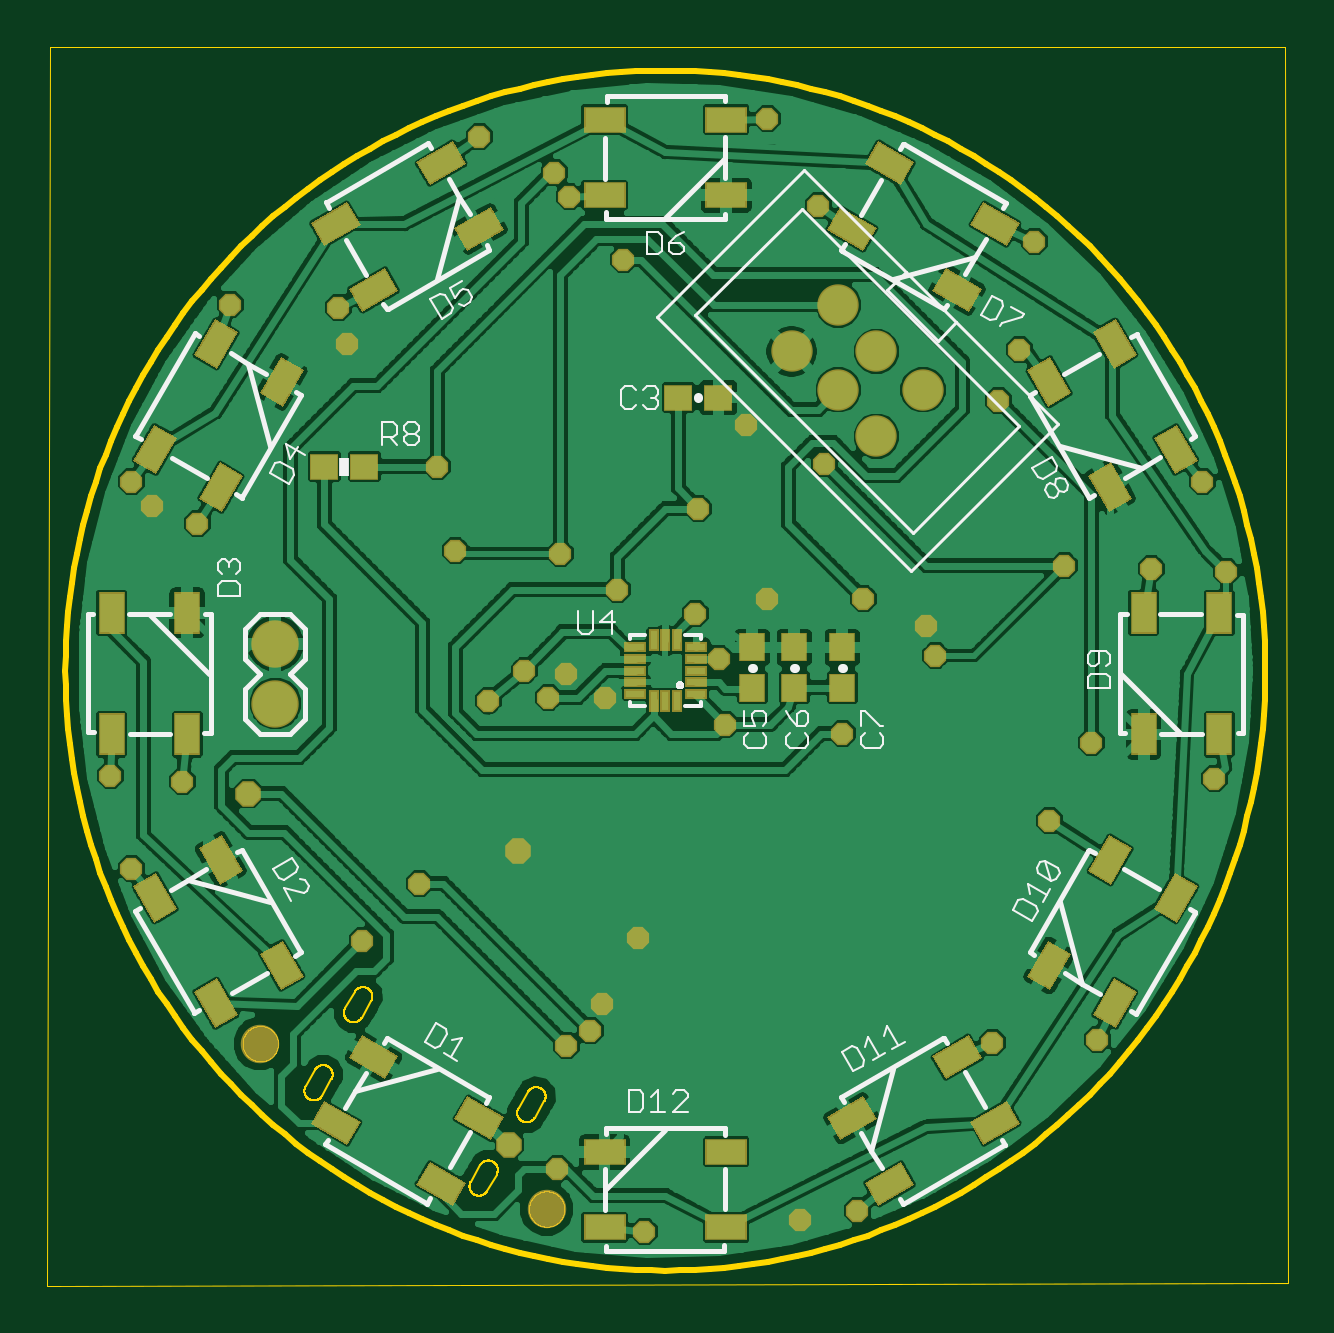
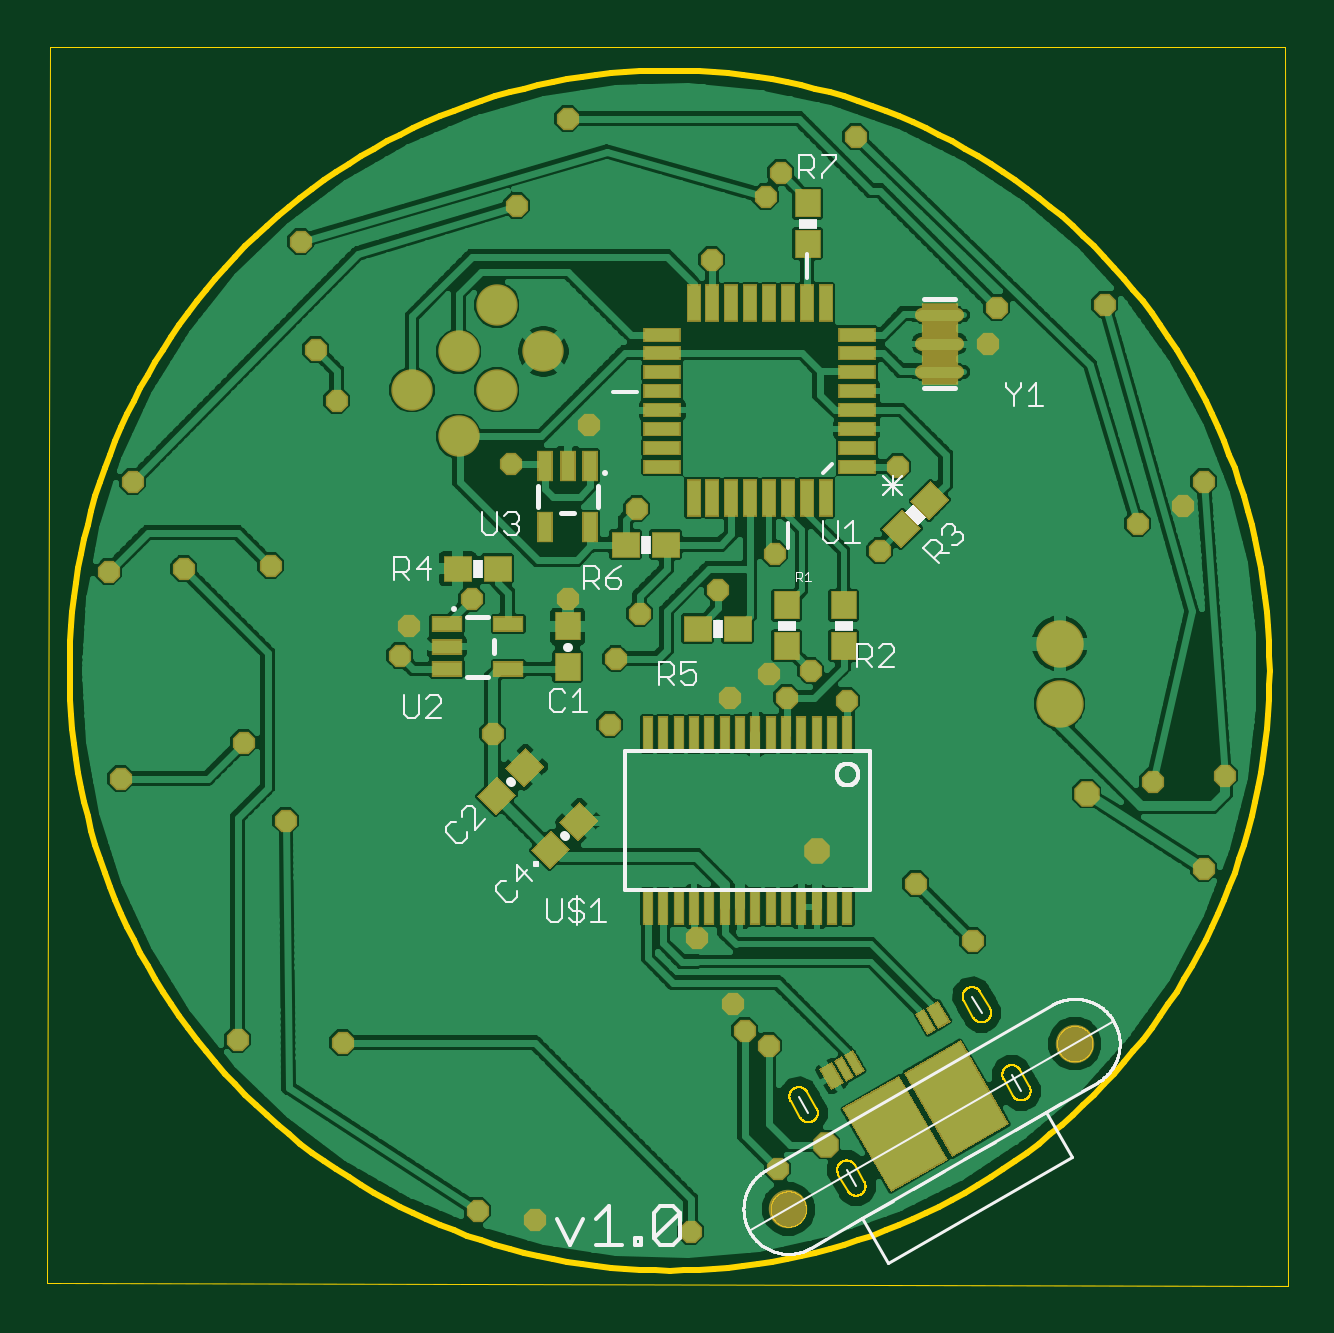
Circuit board: 10 layer files. Board 52.5 x 52.4 mm.
- paste: LEDRing.bcream.ger (3844 bytes)
- outline: LEDRing.boardoutline.ger (23894 bytes)
- bottom_copper: LEDRing.bottomlayer.ger (112539 bytes)
- bottom_silk: LEDRing.bottomsilkscreen.ger (17428 bytes)
- bottom_mask: LEDRing.bottomsoldermask.ger (5485 bytes)
- drill: LEDRing.drills.xln (1085 bytes)
- paste: LEDRing.tcream.ger (4843 bytes)
- top_copper: LEDRing.toplayer.ger (135292 bytes)
- top_silk: LEDRing.topsilkscreen.ger (14542 bytes)
- top_mask: LEDRing.topsoldermask.ger (6432 bytes)

=== paste: LEDRing.bcream.ger ===
G75*
%MOIN*%
%OFA0B0*%
%FSLAX25Y25*%
%IPPOS*%
%LPD*%
%AMOC8*
5,1,8,0,0,1.08239X$1,22.5*
%
%ADD10R,0.04331X0.03937*%
%ADD11R,0.03937X0.04331*%
%ADD12R,0.01370X0.05500*%
%ADD13R,0.05800X0.02000*%
%ADD14R,0.02000X0.05800*%
%ADD15C,0.01772*%
%ADD16R,0.04724X0.02165*%
%ADD17R,0.02165X0.04724*%
%ADD18R,0.15669X0.10433*%
%ADD19R,0.01969X0.03543*%
%ADD20R,0.03543X0.01181*%
%ADD21R,0.03543X0.01969*%
D10*
X0092654Y0115803D03*
X0099346Y0115803D03*
X0104654Y0129803D03*
X0111346Y0129803D03*
X0132654Y0125803D03*
X0139346Y0125803D03*
G36*
X0127995Y0095591D02*
X0131056Y0092530D01*
X0128273Y0089747D01*
X0125212Y0092808D01*
X0127995Y0095591D01*
G37*
G36*
X0132727Y0090859D02*
X0135788Y0087798D01*
X0133005Y0085015D01*
X0129944Y0088076D01*
X0132727Y0090859D01*
G37*
G36*
X0124005Y0076015D02*
X0120944Y0079076D01*
X0123727Y0081859D01*
X0126788Y0078798D01*
X0124005Y0076015D01*
G37*
G36*
X0119273Y0080747D02*
X0116212Y0083808D01*
X0118995Y0086591D01*
X0122056Y0083530D01*
X0119273Y0080747D01*
G37*
G36*
X0065227Y0135359D02*
X0068288Y0132298D01*
X0065505Y0129515D01*
X0062444Y0132576D01*
X0065227Y0135359D01*
G37*
G36*
X0060495Y0140091D02*
X0063556Y0137030D01*
X0060773Y0134247D01*
X0057712Y0137308D01*
X0060495Y0140091D01*
G37*
D11*
X0075000Y0119650D03*
X0075000Y0112957D03*
X0084500Y0112957D03*
X0084500Y0119650D03*
X0121000Y0116150D03*
X0121000Y0109457D03*
X0081000Y0179957D03*
X0081000Y0186650D03*
D12*
X0082043Y0098197D03*
X0079484Y0098197D03*
X0076925Y0098197D03*
X0074366Y0098197D03*
X0084602Y0098197D03*
X0087161Y0098197D03*
X0089720Y0098197D03*
X0092280Y0098197D03*
X0094839Y0098197D03*
X0097398Y0098197D03*
X0099957Y0098197D03*
X0102516Y0098197D03*
X0105075Y0098197D03*
X0107634Y0098197D03*
X0107634Y0069409D03*
X0105075Y0069409D03*
X0102516Y0069409D03*
X0099957Y0069409D03*
X0097398Y0069409D03*
X0094839Y0069409D03*
X0092280Y0069409D03*
X0089720Y0069409D03*
X0087161Y0069409D03*
X0084602Y0069409D03*
X0082043Y0069409D03*
X0079484Y0069409D03*
X0076925Y0069409D03*
X0074366Y0069409D03*
D13*
X0072800Y0142803D03*
X0072800Y0145903D03*
X0072800Y0149103D03*
X0072800Y0152203D03*
X0072800Y0155403D03*
X0072800Y0158503D03*
X0072800Y0161703D03*
X0072800Y0164803D03*
X0105200Y0164803D03*
X0105200Y0161703D03*
X0105200Y0158503D03*
X0105200Y0155403D03*
X0105200Y0152203D03*
X0105200Y0149103D03*
X0105200Y0145903D03*
X0105200Y0142803D03*
D14*
X0100000Y0137603D03*
X0096900Y0137603D03*
X0093700Y0137603D03*
X0090600Y0137603D03*
X0087400Y0137603D03*
X0084300Y0137603D03*
X0081100Y0137603D03*
X0078000Y0137603D03*
X0078000Y0170003D03*
X0081100Y0170003D03*
X0084300Y0170003D03*
X0087400Y0170003D03*
X0090600Y0170003D03*
X0093700Y0170003D03*
X0096900Y0170003D03*
X0100000Y0170003D03*
D15*
X0061864Y0168028D02*
X0056136Y0168028D01*
X0056136Y0163303D02*
X0061864Y0163303D01*
X0061864Y0158579D02*
X0056136Y0158579D01*
D16*
X0130881Y0116543D03*
X0130881Y0109063D03*
X0141119Y0109063D03*
X0141119Y0112803D03*
X0141119Y0116543D03*
D17*
X0124740Y0132685D03*
X0117260Y0132685D03*
X0117260Y0142922D03*
X0121000Y0142922D03*
X0124740Y0142922D03*
D18*
G36*
X0047760Y0033288D02*
X0055594Y0046856D01*
X0064628Y0041640D01*
X0056794Y0028072D01*
X0047760Y0033288D01*
G37*
G36*
X0057988Y0027382D02*
X0065822Y0040950D01*
X0074856Y0035734D01*
X0067022Y0022166D01*
X0057988Y0027382D01*
G37*
D19*
G36*
X0059287Y0053451D02*
X0060991Y0052467D01*
X0059221Y0049401D01*
X0057517Y0050385D01*
X0059287Y0053451D01*
G37*
D20*
G36*
X0059904Y0049007D02*
X0061674Y0052073D01*
X0062696Y0051483D01*
X0060926Y0048417D01*
X0059904Y0049007D01*
G37*
G36*
X0071837Y0042117D02*
X0073607Y0045183D01*
X0074629Y0044593D01*
X0072859Y0041527D01*
X0071837Y0042117D01*
G37*
G36*
X0073542Y0041133D02*
X0075312Y0044199D01*
X0076334Y0043609D01*
X0074564Y0040543D01*
X0073542Y0041133D01*
G37*
D21*
G36*
X0075247Y0040149D02*
X0077017Y0043215D01*
X0078721Y0042231D01*
X0076951Y0039165D01*
X0075247Y0040149D01*
G37*
M02*

=== outline: LEDRing.boardoutline.ger (23894 bytes, source omitted) ===
=== bottom_copper: LEDRing.bottomlayer.ger (112539 bytes, source omitted) ===
=== bottom_silk: LEDRing.bottomsilkscreen.ger (17428 bytes, source omitted) ===
=== bottom_mask: LEDRing.bottomsoldermask.ger ===
G75*
%MOIN*%
%OFA0B0*%
%FSLAX25Y25*%
%IPPOS*%
%LPD*%
%AMOC8*
5,1,8,0,0,1.08239X$1,22.5*
%
%ADD10R,0.04831X0.04437*%
%ADD11C,0.06900*%
%ADD12R,0.04437X0.04831*%
%ADD13R,0.01870X0.06000*%
%ADD14R,0.06300X0.02500*%
%ADD15R,0.02500X0.06300*%
%ADD16C,0.02272*%
%ADD17R,0.06040X0.13760*%
%ADD18R,0.05224X0.02665*%
%ADD19R,0.02665X0.05224*%
%ADD20C,0.07900*%
%ADD21R,0.16169X0.10933*%
%ADD22R,0.02469X0.04043*%
%ADD23R,0.04043X0.01681*%
%ADD24R,0.04043X0.02469*%
%ADD25C,0.06406*%
%ADD26OC8,0.03700*%
%ADD27OC8,0.04262*%
D10*
X0092654Y0115803D03*
X0099346Y0115803D03*
X0104654Y0129803D03*
X0111346Y0129803D03*
X0132654Y0125803D03*
X0139346Y0125803D03*
G36*
X0127995Y0095945D02*
X0131410Y0092530D01*
X0128273Y0089393D01*
X0124858Y0092808D01*
X0127995Y0095945D01*
G37*
G36*
X0132727Y0091213D02*
X0136142Y0087798D01*
X0133005Y0084661D01*
X0129590Y0088076D01*
X0132727Y0091213D01*
G37*
G36*
X0124005Y0075661D02*
X0120590Y0079076D01*
X0123727Y0082213D01*
X0127142Y0078798D01*
X0124005Y0075661D01*
G37*
G36*
X0119273Y0080393D02*
X0115858Y0083808D01*
X0118995Y0086945D01*
X0122410Y0083530D01*
X0119273Y0080393D01*
G37*
G36*
X0065227Y0135713D02*
X0068642Y0132298D01*
X0065505Y0129161D01*
X0062090Y0132576D01*
X0065227Y0135713D01*
G37*
G36*
X0060495Y0140445D02*
X0063910Y0137030D01*
X0060773Y0133893D01*
X0057358Y0137308D01*
X0060495Y0140445D01*
G37*
D11*
X0125040Y0161985D03*
X0132818Y0155621D03*
X0139182Y0161985D03*
X0146960Y0155621D03*
X0139182Y0147843D03*
X0132818Y0169763D03*
D12*
X0084500Y0119650D03*
X0084500Y0112957D03*
X0075000Y0112957D03*
X0075000Y0119650D03*
X0121000Y0116150D03*
X0121000Y0109457D03*
X0081000Y0179957D03*
X0081000Y0186650D03*
D13*
X0082043Y0098197D03*
X0079484Y0098197D03*
X0076925Y0098197D03*
X0074366Y0098197D03*
X0084602Y0098197D03*
X0087161Y0098197D03*
X0089720Y0098197D03*
X0092280Y0098197D03*
X0094839Y0098197D03*
X0097398Y0098197D03*
X0099957Y0098197D03*
X0102516Y0098197D03*
X0105075Y0098197D03*
X0107634Y0098197D03*
X0107634Y0069409D03*
X0105075Y0069409D03*
X0102516Y0069409D03*
X0099957Y0069409D03*
X0097398Y0069409D03*
X0094839Y0069409D03*
X0092280Y0069409D03*
X0089720Y0069409D03*
X0087161Y0069409D03*
X0084602Y0069409D03*
X0082043Y0069409D03*
X0079484Y0069409D03*
X0076925Y0069409D03*
X0074366Y0069409D03*
D14*
X0072800Y0142803D03*
X0072800Y0145903D03*
X0072800Y0149103D03*
X0072800Y0152203D03*
X0072800Y0155403D03*
X0072800Y0158503D03*
X0072800Y0161703D03*
X0072800Y0164803D03*
X0105200Y0164803D03*
X0105200Y0161703D03*
X0105200Y0158503D03*
X0105200Y0155403D03*
X0105200Y0152203D03*
X0105200Y0149103D03*
X0105200Y0145903D03*
X0105200Y0142803D03*
D15*
X0100000Y0137603D03*
X0096900Y0137603D03*
X0093700Y0137603D03*
X0090600Y0137603D03*
X0087400Y0137603D03*
X0084300Y0137603D03*
X0081100Y0137603D03*
X0078000Y0137603D03*
X0078000Y0170003D03*
X0081100Y0170003D03*
X0084300Y0170003D03*
X0087400Y0170003D03*
X0090600Y0170003D03*
X0093700Y0170003D03*
X0096900Y0170003D03*
X0100000Y0170003D03*
D16*
X0061864Y0168028D02*
X0056136Y0168028D01*
X0056136Y0163303D02*
X0061864Y0163303D01*
X0061864Y0158579D02*
X0056136Y0158579D01*
D17*
X0058990Y0163293D03*
D18*
X0130881Y0116543D03*
X0130881Y0109063D03*
X0141119Y0109063D03*
X0141119Y0112803D03*
X0141119Y0116543D03*
D19*
X0124740Y0132685D03*
X0117260Y0132685D03*
X0117260Y0142922D03*
X0121000Y0142922D03*
X0124740Y0142922D03*
D20*
X0039000Y0113303D03*
X0039000Y0103303D03*
D21*
G36*
X0047419Y0033197D02*
X0055503Y0047197D01*
X0064969Y0041731D01*
X0056885Y0027731D01*
X0047419Y0033197D01*
G37*
G36*
X0057647Y0027291D02*
X0065731Y0041291D01*
X0075197Y0035825D01*
X0067113Y0021825D01*
X0057647Y0027291D01*
G37*
D22*
G36*
X0059196Y0053793D02*
X0061333Y0052559D01*
X0059312Y0049059D01*
X0057175Y0050293D01*
X0059196Y0053793D01*
G37*
D23*
G36*
X0059563Y0048915D02*
X0061583Y0052415D01*
X0063037Y0051575D01*
X0061017Y0048075D01*
X0059563Y0048915D01*
G37*
G36*
X0071496Y0042025D02*
X0073516Y0045525D01*
X0074970Y0044685D01*
X0072950Y0041185D01*
X0071496Y0042025D01*
G37*
G36*
X0073201Y0041041D02*
X0075221Y0044541D01*
X0076675Y0043701D01*
X0074655Y0040201D01*
X0073201Y0041041D01*
G37*
D24*
G36*
X0074905Y0040057D02*
X0076926Y0043557D01*
X0079063Y0042323D01*
X0077042Y0038823D01*
X0074905Y0040057D01*
G37*
D25*
X0036476Y0046620D03*
X0084210Y0019061D03*
D26*
X0086000Y0025803D03*
X0100500Y0015303D03*
X0126500Y0017303D03*
X0136000Y0018803D03*
X0158500Y0046803D03*
X0176000Y0047303D03*
X0168000Y0083803D03*
X0175000Y0096803D03*
X0195500Y0090803D03*
X0197500Y0125303D03*
X0185000Y0125803D03*
X0170500Y0126303D03*
X0149000Y0111303D03*
X0147500Y0116303D03*
X0137000Y0120803D03*
X0121000Y0120803D03*
X0113000Y0110803D03*
X0109000Y0118303D03*
X0096000Y0122303D03*
X0086500Y0128303D03*
X0069000Y0128803D03*
X0066000Y0142803D03*
X0051000Y0163303D03*
X0049500Y0169303D03*
X0031500Y0169803D03*
X0015000Y0140303D03*
X0018500Y0136303D03*
X0026000Y0133303D03*
X0011500Y0091303D03*
X0023500Y0090303D03*
X0015000Y0075803D03*
X0053500Y0063803D03*
X0063000Y0073303D03*
X0074500Y0103803D03*
X0080500Y0108803D03*
X0084500Y0104303D03*
X0087500Y0108303D03*
X0094000Y0104303D03*
X0114000Y0099803D03*
X0133500Y0098303D03*
X0099500Y0064303D03*
X0093500Y0053303D03*
X0091500Y0048803D03*
X0087500Y0046303D03*
X0109500Y0135803D03*
X0117500Y0149803D03*
X0130500Y0143303D03*
X0159500Y0153803D03*
X0163000Y0162303D03*
X0165500Y0180303D03*
X0129500Y0186303D03*
X0121000Y0200803D03*
X0097000Y0177303D03*
X0088000Y0187803D03*
X0085500Y0191803D03*
X0073000Y0197803D03*
X0193500Y0140303D03*
D27*
X0079500Y0078803D03*
X0034500Y0088303D03*
X0078000Y0029803D03*
M02*

=== drill: LEDRing.drills.xln ===
%
M48
M72
T01C0.01800
T02C0.02362
T03C0.03543
T04C0.04000
T05C0.05906
%
T01
X53500Y63803
X63000Y73303
X74500Y103803
X80500Y108803
X84500Y104303
X87500Y108303
X94000Y104303
X109000Y118303
X113000Y110803
X121000Y120803
X109500Y135803
X117500Y149803
X130500Y143303
X137000Y120803
X147500Y116303
X149000Y111303
X133500Y98303
X114000Y99803
X96000Y122303
X86500Y128303
X69000Y128803
X66000Y142803
X51000Y163303
X49500Y169303
X31500Y169803
X15000Y140303
X18500Y136303
X26000Y133303
X11500Y91303
X23500Y90303
X15000Y75803
X87500Y46303
X91500Y48803
X93500Y53303
X99500Y64303
X86000Y25803
X100500Y15303
X126500Y17303
X136000Y18803
X158500Y46803
X176000Y47303
X168000Y83803
X175000Y96803
X195500Y90803
X197500Y125303
X185000Y125803
X170500Y126303
X193500Y140303
X163000Y162303
X159500Y153803
X165500Y180303
X129500Y186303
X121000Y200803
X97000Y177303
X88000Y187803
X85500Y191803
X73000Y197803
T02
X34500Y88303
X79500Y78803
X78000Y29803
T03
X139182Y147843
X132818Y155621
X139182Y161985
X146960Y155621
X132818Y169763
X125040Y161985
T04
X39000Y113303
X39000Y103303
T05
X36476Y46620
X84210Y19061
M30

=== paste: LEDRing.tcream.ger ===
G75*
%MOIN*%
%OFA0B0*%
%FSLAX25Y25*%
%IPPOS*%
%LPD*%
%AMOC8*
5,1,8,0,0,1.08239X$1,22.5*
%
%ADD10R,0.04331X0.03937*%
%ADD11R,0.01181X0.03150*%
%ADD12R,0.03150X0.01181*%
%ADD13R,0.03937X0.04331*%
%ADD14R,0.06500X0.03937*%
%ADD15R,0.03937X0.06500*%
D10*
X0047154Y0142803D03*
X0053846Y0142803D03*
X0106154Y0154303D03*
X0112846Y0154303D03*
D11*
X0105969Y0113823D03*
X0104000Y0113823D03*
X0102031Y0113823D03*
X0102031Y0103783D03*
X0104000Y0103783D03*
X0105969Y0103783D03*
D12*
X0109020Y0104866D03*
X0109020Y0106835D03*
X0109020Y0108803D03*
X0109020Y0110772D03*
X0109020Y0112740D03*
X0098980Y0112740D03*
X0098980Y0110772D03*
X0098980Y0108803D03*
X0098980Y0106835D03*
X0098980Y0104866D03*
D13*
X0118500Y0105957D03*
X0118500Y0112650D03*
X0125500Y0112650D03*
X0125500Y0105957D03*
X0133500Y0105957D03*
X0133500Y0112650D03*
D14*
G36*
X0047234Y0036750D02*
X0052862Y0033500D01*
X0050894Y0030092D01*
X0045266Y0033342D01*
X0047234Y0036750D01*
G37*
G36*
X0053533Y0047660D02*
X0059161Y0044410D01*
X0057193Y0041002D01*
X0051565Y0044252D01*
X0053533Y0047660D01*
G37*
G36*
X0040107Y0063464D02*
X0043357Y0057836D01*
X0039949Y0055868D01*
X0036699Y0061496D01*
X0040107Y0063464D01*
G37*
G36*
X0029197Y0057165D02*
X0032447Y0051537D01*
X0029039Y0049569D01*
X0025789Y0055197D01*
X0029197Y0057165D01*
G37*
G36*
X0019051Y0074738D02*
X0022301Y0069110D01*
X0018893Y0067142D01*
X0015643Y0072770D01*
X0019051Y0074738D01*
G37*
G36*
X0029961Y0081037D02*
X0033211Y0075409D01*
X0029803Y0073441D01*
X0026553Y0079069D01*
X0029961Y0081037D01*
G37*
G36*
X0071106Y0037515D02*
X0076734Y0034265D01*
X0074766Y0030857D01*
X0069138Y0034107D01*
X0071106Y0037515D01*
G37*
G36*
X0064807Y0026604D02*
X0070435Y0023354D01*
X0068467Y0019946D01*
X0062839Y0023196D01*
X0064807Y0026604D01*
G37*
X0093854Y0028602D03*
X0093854Y0016004D03*
X0114146Y0016004D03*
X0114146Y0028602D03*
G36*
X0131266Y0034265D02*
X0136894Y0037515D01*
X0138862Y0034107D01*
X0133234Y0030857D01*
X0131266Y0034265D01*
G37*
G36*
X0137565Y0023354D02*
X0143193Y0026604D01*
X0145161Y0023196D01*
X0139533Y0019946D01*
X0137565Y0023354D01*
G37*
G36*
X0155138Y0033500D02*
X0160766Y0036750D01*
X0162734Y0033342D01*
X0157106Y0030092D01*
X0155138Y0033500D01*
G37*
G36*
X0148839Y0044410D02*
X0154467Y0047660D01*
X0156435Y0044252D01*
X0150807Y0041002D01*
X0148839Y0044410D01*
G37*
G36*
X0164643Y0057836D02*
X0167893Y0063464D01*
X0171301Y0061496D01*
X0168051Y0055868D01*
X0164643Y0057836D01*
G37*
G36*
X0175553Y0051537D02*
X0178803Y0057165D01*
X0182211Y0055197D01*
X0178961Y0049569D01*
X0175553Y0051537D01*
G37*
G36*
X0185699Y0069110D02*
X0188949Y0074738D01*
X0192357Y0072770D01*
X0189107Y0067142D01*
X0185699Y0069110D01*
G37*
G36*
X0174789Y0075409D02*
X0178039Y0081037D01*
X0181447Y0079069D01*
X0178197Y0073441D01*
X0174789Y0075409D01*
G37*
G36*
X0178039Y0135569D02*
X0174789Y0141197D01*
X0178197Y0143165D01*
X0181447Y0137537D01*
X0178039Y0135569D01*
G37*
G36*
X0188949Y0141868D02*
X0185699Y0147496D01*
X0189107Y0149464D01*
X0192357Y0143836D01*
X0188949Y0141868D01*
G37*
G36*
X0178803Y0159441D02*
X0175553Y0165069D01*
X0178961Y0167037D01*
X0182211Y0161409D01*
X0178803Y0159441D01*
G37*
G36*
X0167893Y0153142D02*
X0164643Y0158770D01*
X0168051Y0160738D01*
X0171301Y0155110D01*
X0167893Y0153142D01*
G37*
G36*
X0154467Y0168946D02*
X0148839Y0172196D01*
X0150807Y0175604D01*
X0156435Y0172354D01*
X0154467Y0168946D01*
G37*
G36*
X0160766Y0179857D02*
X0155138Y0183107D01*
X0157106Y0186515D01*
X0162734Y0183265D01*
X0160766Y0179857D01*
G37*
G36*
X0143193Y0190002D02*
X0137565Y0193252D01*
X0139533Y0196660D01*
X0145161Y0193410D01*
X0143193Y0190002D01*
G37*
G36*
X0136894Y0179092D02*
X0131266Y0182342D01*
X0133234Y0185750D01*
X0138862Y0182500D01*
X0136894Y0179092D01*
G37*
X0114146Y0188004D03*
X0114146Y0200602D03*
X0093854Y0200602D03*
X0093854Y0188004D03*
G36*
X0076734Y0182342D02*
X0071106Y0179092D01*
X0069138Y0182500D01*
X0074766Y0185750D01*
X0076734Y0182342D01*
G37*
G36*
X0070435Y0193252D02*
X0064807Y0190002D01*
X0062839Y0193410D01*
X0068467Y0196660D01*
X0070435Y0193252D01*
G37*
G36*
X0052862Y0183107D02*
X0047234Y0179857D01*
X0045266Y0183265D01*
X0050894Y0186515D01*
X0052862Y0183107D01*
G37*
G36*
X0059161Y0172196D02*
X0053533Y0168946D01*
X0051565Y0172354D01*
X0057193Y0175604D01*
X0059161Y0172196D01*
G37*
G36*
X0043357Y0158770D02*
X0040107Y0153142D01*
X0036699Y0155110D01*
X0039949Y0160738D01*
X0043357Y0158770D01*
G37*
G36*
X0032447Y0165069D02*
X0029197Y0159441D01*
X0025789Y0161409D01*
X0029039Y0167037D01*
X0032447Y0165069D01*
G37*
G36*
X0022301Y0147496D02*
X0019051Y0141868D01*
X0015643Y0143836D01*
X0018893Y0149464D01*
X0022301Y0147496D01*
G37*
G36*
X0033211Y0141197D02*
X0029961Y0135569D01*
X0026553Y0137537D01*
X0029803Y0143165D01*
X0033211Y0141197D01*
G37*
D15*
X0024299Y0118449D03*
X0011701Y0118449D03*
X0011701Y0098157D03*
X0024299Y0098157D03*
X0183701Y0098157D03*
X0196299Y0098157D03*
X0196299Y0118449D03*
X0183701Y0118449D03*
M02*

=== top_copper: LEDRing.toplayer.ger (135292 bytes, source omitted) ===
=== top_silk: LEDRing.topsilkscreen.ger (14542 bytes, source omitted) ===
=== top_mask: LEDRing.topsoldermask.ger (6432 bytes, source omitted) ===
